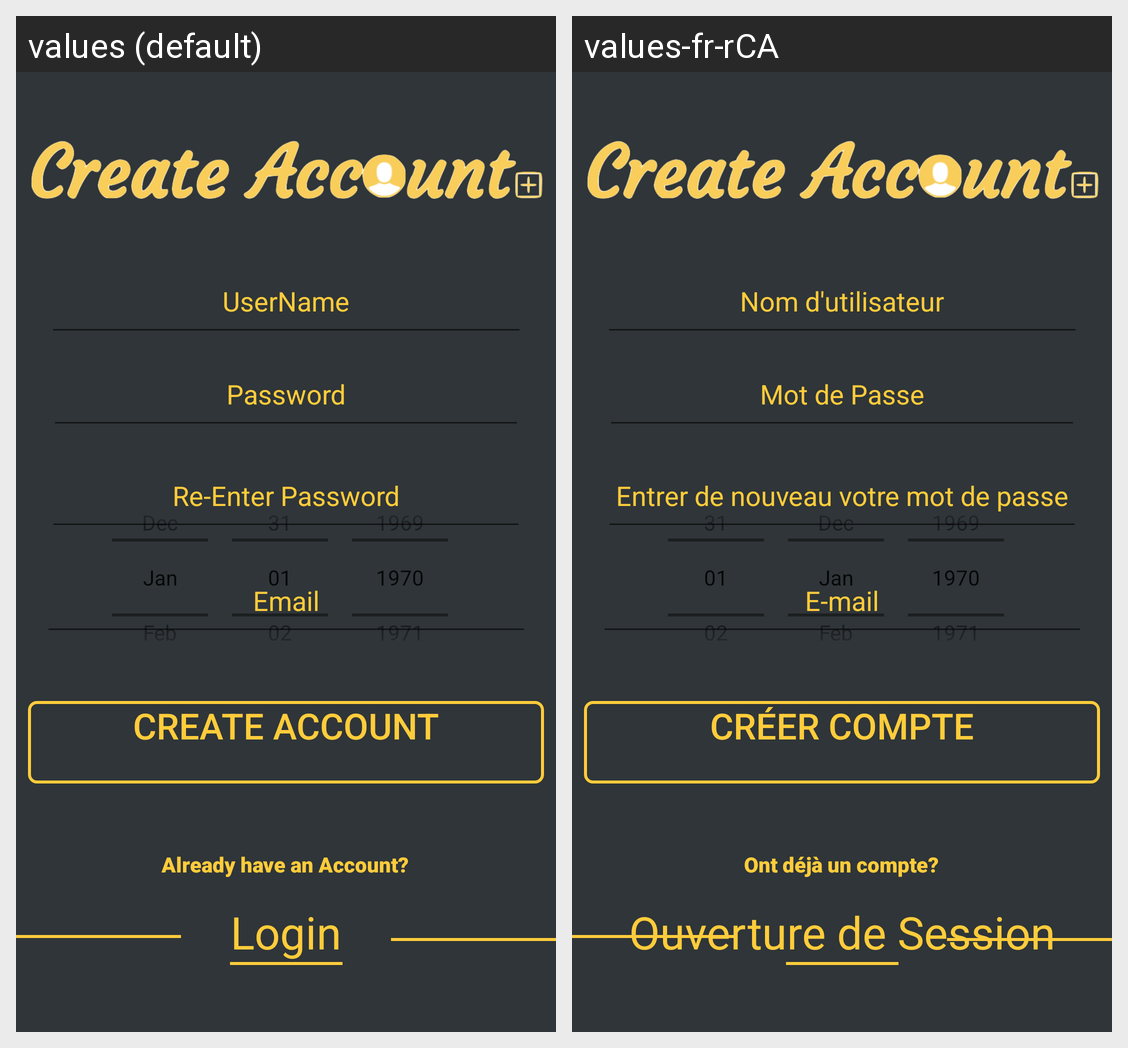

Locale-by-locale string values for the Android screen shown in this grid:
Android screen res/layout/activity_register.xml rendered under 2 locales, left to right: values (default), values-fr-rCA. Device: Nexus 5 (rendered at 1080×1920; each locale shown at half size, 540×960, under a caption strip naming it); theme AppTheme.
Strings drawn on this screen, with the default value and each locale's value (text and hints the layout hard-codes, and strings that could not be matched under every locale, appear in the picture but are not listed):

already_have_an_account
  values: Already have an Account?
  values-fr-rCA: Ont déjà un compte?

re_enter_password
  values: Re-Enter Password
  values-fr-rCA: Entrer de nouveau votre mot de passe

username
  values: UserName
  values-fr-rCA: Nom d'utilisateur

email
  values: Email
  values-fr-rCA: E-mail

password
  values: Password
  values-fr-rCA: Mot de Passe

create_account
  values: Create Account
  values-fr-rCA: Créer compte

login
  values: Login
  values-fr-rCA: Ouverture de Session
